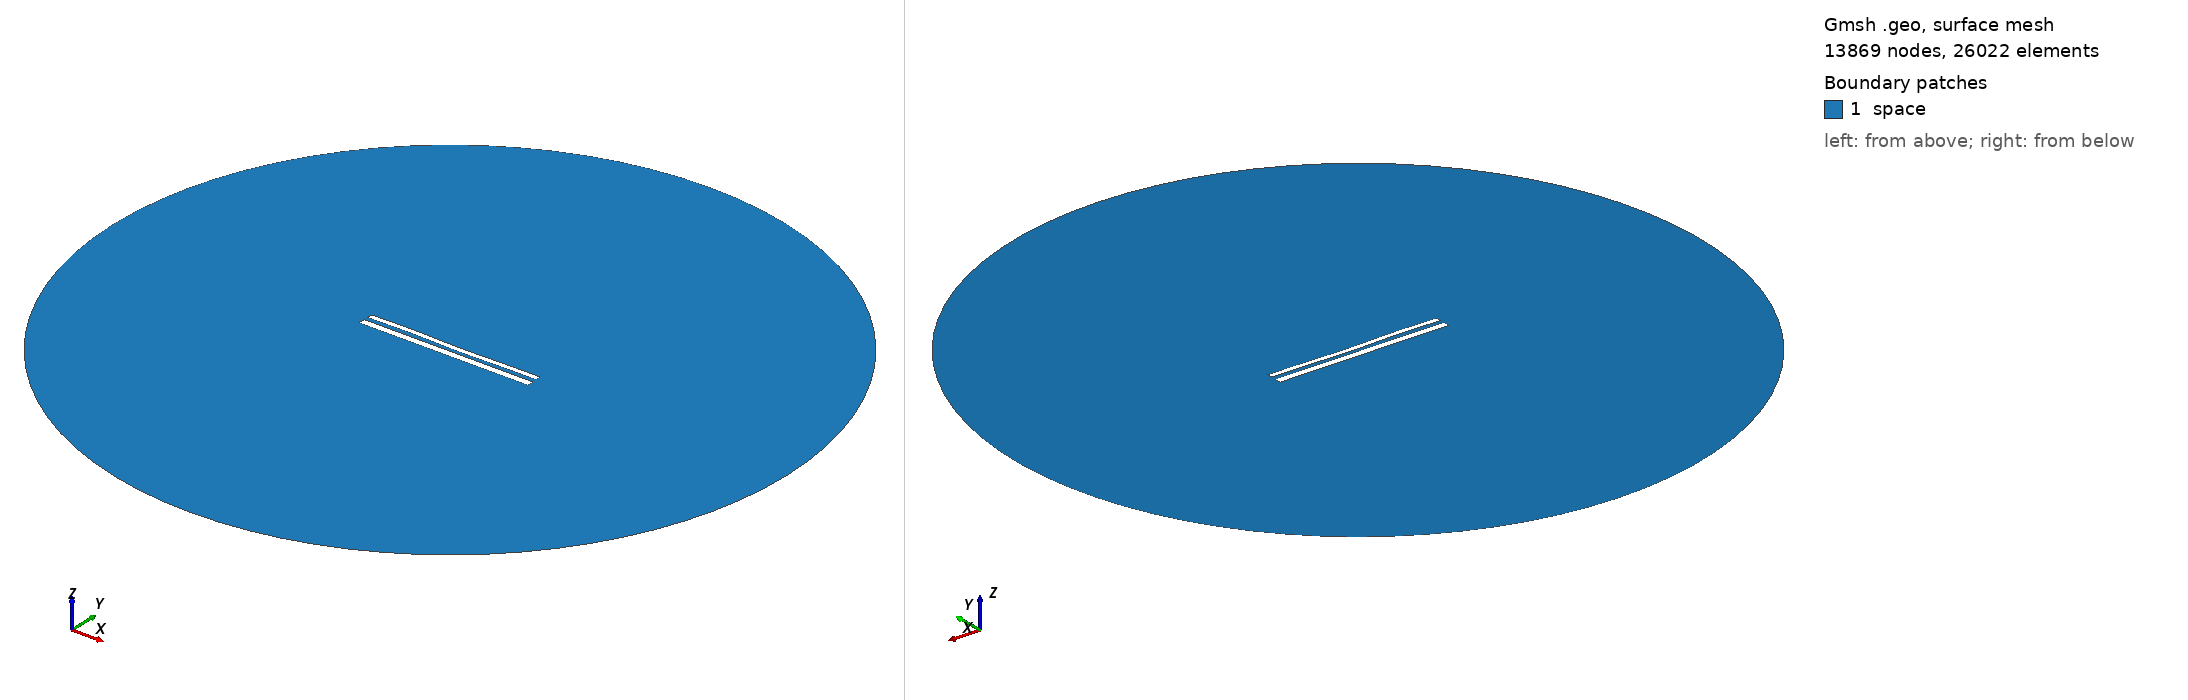

Gmsh geometry script, surface-meshed: 13869 nodes, 26022 surface elements. Boundary patches (legend numbers): 1 space. Left view from above one corner, right view from below the opposite corner. Legend entries are the model's physical surfaces. The drawing asked Gmsh for element sizes between 1% and 20% of the model's largest extent; the script's own settings can give other sizes.

=== 11550.geo (drawn) ===
//---------------------------------------
// Geometry kernel
//---------------------------------------

SetFactory("OpenCASCADE");



//---------------------------------------
// Parameters of the geometry
//---------------------------------------

// Overetch of the upper plate
overetch = 0.375;

// Distance between the plates
distance = 2.25;

// Discretization over the x axis (for the deformation)
nx = 50; 

// Length of the plate
L = 100 - overetch; 

// Number of modes
n = 4; 

// 1st mode coefficient
coeff(1) = 0.0;
beta(1) = 0.596864 * 3.1415926535 / L;

// 2nd mode coefficient
coeff(2) = -0.075;
beta(2) = 1.49418 * 3.1415926535 / L;

// 3rd mode coefficient
coeff(3) = 0.15;
beta(3) = 2.50025 * 3.1415926535 / L;

// 4th mode coefficient
coeff(4) = 0.15;
beta(4) = 3.49999 * 3.1415926535 / L;



//---------------------------------------
// Upper plate (deformed rectangle)
//---------------------------------------

// Coordiantes of the upper plate
xmin = -50;
xmax = 50 - overetch;

// Height of the upper plate
yheight = 4 - 2 * overetch;

// Indexes of the points
UpperID[] = {};
LowerID[] = {};
LeftID[] = {};
RightID[] = {};

// Point index
p = 1;

// Horizontal edges
For i In {1:nx}
    x = xmin + (i-1)*(xmax - xmin)/(nx-1);

    y_bottom = distance / 2 + overetch;
    For j In {1:n}
        C = (Cosh(beta(j)*L) + Cos(beta(j)*L)) / (Sinh(beta(j)*L) + Sin(beta(j)*L));
        y_bottom  = y_bottom + coeff(j) * (Cosh(beta(j)*(x+50)) - Cos(beta(j)*(x+50)) - C * (Sinh(beta(j)*(x+50)) - Sin(beta(j)*(x+50))));
    EndFor

    y_top = y_bottom + yheight;

    Point(p) = {x, y_top, 0, 1.0};
    UpperID[i] = p;
    p = p + 1;

    Point(p) = {x, y_bottom, 0, 1.0};
    LowerID[i] = p;
    p = p + 1;
EndFor

// Create point lists
UpperPts[] = {}; LowerPts[] = {};
For i In {1:nx}
  UpperPts[] += {UpperID[i]};
  LowerPts[] += {LowerID[i]};
EndFor

// Build splines
Spline(1) = {UpperPts[]};
Spline(2) = {LowerPts[]};
Line(3) = {LowerPts[nx-1], UpperPts[nx-1]};
Line(4) = {LowerPts[0], UpperPts[0]};

// Build the plane surface
Curve Loop(1) = {2, 3, -1, -4};
Plane Surface(1) = {1};



//---------------------------------------
// Lower plate (rectangle)
//---------------------------------------

// Vertices
Point(1001) = {-50, -1, 0, 1.0};
Point(1002) = { 50, -1, 0, 1.0};
Point(1003) = { 50,  -5, 0, 1.0};
Point(1004) = {-50,  -5, 0, 1.0};

// Edges
Line(5) = {1001, 1002};
Line(6) = {1002, 1003};
Line(7) = {1003, 1004};
Line(8) = {1004, 1001};

// Plane surface
Line Loop(2) = {5, 6, 7, 8};
Plane Surface(2) = {2}; 



//---------------------------------------
// Outer (fictious) boundary
//---------------------------------------

// Points
Point(1005) = {0, 0, 0};       // Center
Point(1006) = {200, 0, 0};     // Start point
Point(1007) = {0, 200, 0};     // 90 degrees
Point(1008) = {-200, 0, 0};    // 180 degrees
Point(1009) = {0, -200, 0};    // 270 degrees

// Circle arcs (each needs start, center, end)
Circle(9) = {1006, 1005, 1007};
Circle(10) = {1007, 1005, 1008};
Circle(11) = {1008, 1005, 1009};
Circle(12) = {1009, 1005, 1006};

// Plane surface for the entire domain
Curve Loop(3) = {9, 10, 11, 12};
Surface(3) = {3};

// Subtract the plates from the whole domain to obtain the actual domain where we want to solve the equations
BooleanDifference{ Surface{3}; Delete; }{ Surface{1}; Surface{2}; Delete; }




//---------------------------------------
// Transfinite Lines/Curves
//---------------------------------------

// Set the number of points on the boundaries
r = 7;

// Plates
Transfinite Curve {1, 2} = 50*r Using Progression 1;
Transfinite Curve {3, 4} = 2*r Using Progression 1;
Transfinite Line {5, 7} = 50*r Using Progression 1;
Transfinite Line {6, 8} = 2*r Using Progression 1;

// Outer boundary
Transfinite Line {9, 10, 11, 12} = 20 Using Progression 1;



//---------------------------------------
// Physical groups
//---------------------------------------                

// Physical curves (boundaries)
Physical Line("force_segment", 10) = {2};
Physical Line("upper_plate", 11) = {1, 3, 4};
Physical Line("lower_plate", 12) = {5, 6, 7, 8};
Physical Line("boundary", 20) = {9, 10, 11, 12};

// Physical Surfaces
Physical Surface("space", 30) = {3};



//---------------------------------------
// 6. Generate the Mesh
//---------------------------------------

// 2D mesh generation
Mesh 2;
